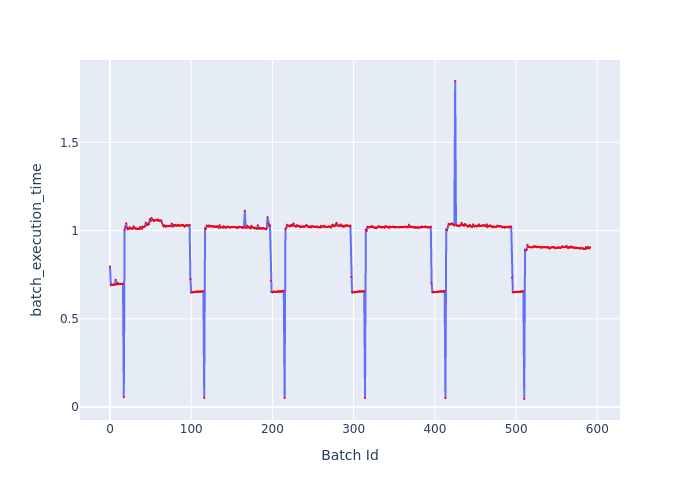

Source data for this figure (header and first rows):
Batch Id, batch_execution_time
0, 0.7969
1, 0.6901
2, 0.6933
3, 0.6919
4, 0.6921
5, 0.6958
6, 0.6939
7, 0.7214
8, 0.696
9, 0.6955
10, 0.702
11, 0.697
12, 0.6962
13, 0.6969
14, 0.6983
15, 0.6992
16, 0.6977
17, 0.05583
18, 1.004
19, 1.02
20, 1.041
21, 1.014
22, 1.007
23, 1.009
24, 1.018
25, 1.014
26, 1.012
27, 1.01
28, 1.011
29, 1.022
30, 1.015
31, 1.013
32, 1.011
33, 1.012
34, 1.009
35, 1.01
36, 1.01
37, 1.019
38, 1.012
39, 1.01
40, 1.022
41, 1.019
42, 1.022
43, 1.023
44, 1.045
45, 1.031
46, 1.03
47, 1.04
48, 1.035
49, 1.065
50, 1.053
51, 1.072
52, 1.061
53, 1.06
54, 1.054
55, 1.057
56, 1.061
57, 1.06
58, 1.058
59, 1.063
... 532 more rows
